Run: headless pygame with SDL's dummy video driver; simulated clock (each Clock.tick advances the game by its frame time, no real sleeping); random seed 0; keys injected as events and as key.get_pressed() state; mouse plan: one left click at the window centre at the start of phase 2, then a move to the lower-right quarter at the start of phase 3.
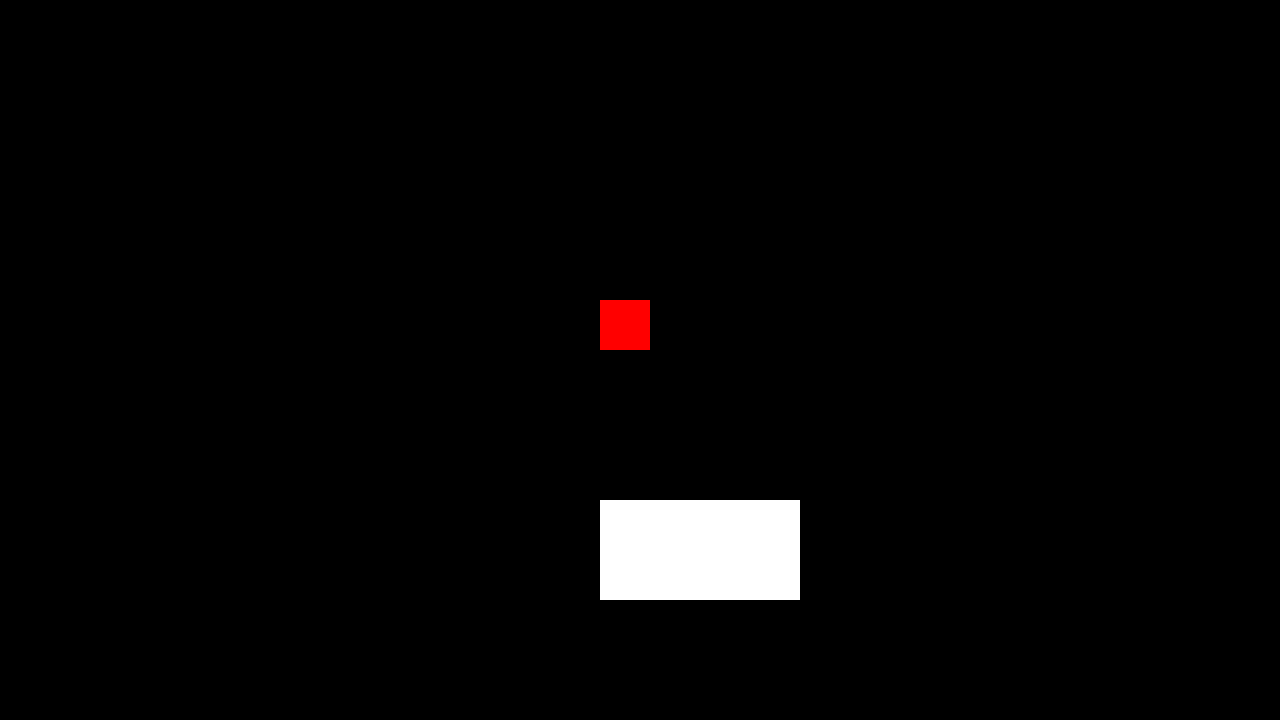
Frame 1 of 4 · flips 1–60 · no input
Frame 2 of 4 · flips 61–180 · clicked the window centre · tapped SPACE, RETURN · held RIGHT (→), D · screen unchanged from frame 1, image omitted
Frame 3 of 4 · flips 181–300 · moved the mouse to the lower-right quarter · held DOWN (↓), S · screen unchanged from frame 2, image omitted
Frame 4 of 4 · flips 301–420 · held LEFT (←), A, UP (↑), W · screen unchanged from frame 3, image omitted

The pygame program that drew these frames:

# Example file showing a basic pygame "game loop"
import pygame

# pygame setup
pygame.init()
screen = pygame.display.set_mode((1280, 720))
clock = pygame.time.Clock()
running = True
click = False
movement = [0, 0]
xmove = 0
ymove = 0

class penguin:
    def __init__(self, rectangle, num):
        self.rectangle = rectangle
        self.num = num
        self.xmove = 0
        self.ymove = 0
        self.flung = False
        self.color = "red"
    
    def setMove(self, xy):
        self.xmove = xy[0]
        self.ymove = xy[1]

    def setFlung(self, set):
        self.flung = set
    
    def getMove(self):
        return [self.xmove, self.ymove]
    
    def getFlung(self):
        return self.flung
    
    def getRectangle(self):
        return self.rectangle
    
    def getColor(self):
        if self.flung: return "red"
        return "blue"
    
    def render(self):
        pygame.draw.rect(screen, self.getColor(), self.getRectangle())

    def move(self):
        self.getRectangle().move_ip(self.xmove, self.ymove)
    
penguin1 = penguin(pygame.Rect(600, 300, 50, 50), 1)

flingButton = pygame.Rect(600, 500, 200, 100)

while running:
    # poll for events
    # pygame.QUIT event means the user clicked X to close your window
    for event in pygame.event.get():
        if event.type == pygame.MOUSEBUTTONDOWN: 
            click = True
            penguin1.getRectangle().update(600, 300, 50, 50)
            pygame.mouse.set_pos(penguin1.getRectangle().centerx, penguin1.getRectangle().centery)
            pygame.mouse.get_rel()
        elif event.type == pygame.MOUSEBUTTONUP: 
            click = False
            movement = pygame.mouse.get_rel()
            penguin1.setMove([movement[0] / 10, movement[1] / 10])
        if event.type == pygame.QUIT:
            running = False
    # fill the screen with a color to wipe away anything from last frame
    screen.fill("black")

    # RENDER YOUR GAME HERE
    if click:
        #pygame.draw.rect(screen, penguin.getColor(), penguin1.getRectangle())
        penguin1.setFlung(False)
        penguin1.render()
        pygame.draw.line(screen, "green", [penguin1.getRectangle().centerx, penguin1.getRectangle().centery], pygame.mouse.get_pos())
    else: 
        penguin1.setFlung(True)
        penguin1.move()
        penguin1.render()

    if penguin1.getFlung():
        penguin1.move()

    pygame.draw.rect(screen, "white", flingButton)
    
    # flip() the display to put your work on screen
    pygame.display.flip()

    clock.tick(60)  # limits FPS to 60

pygame.quit()
